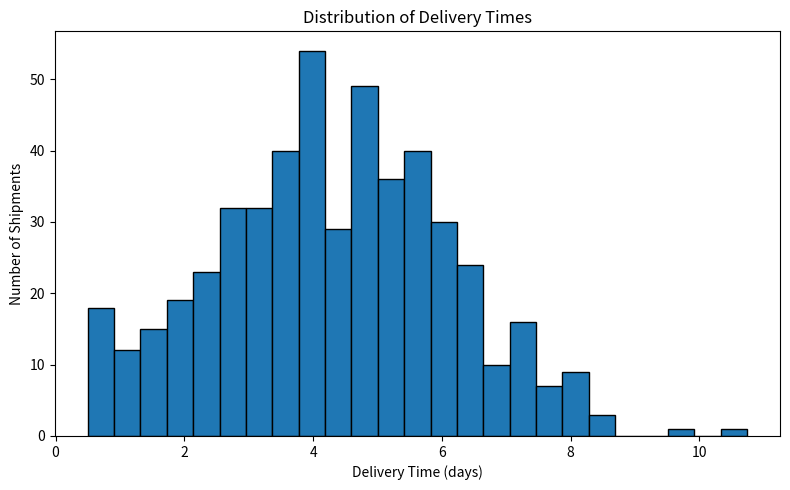
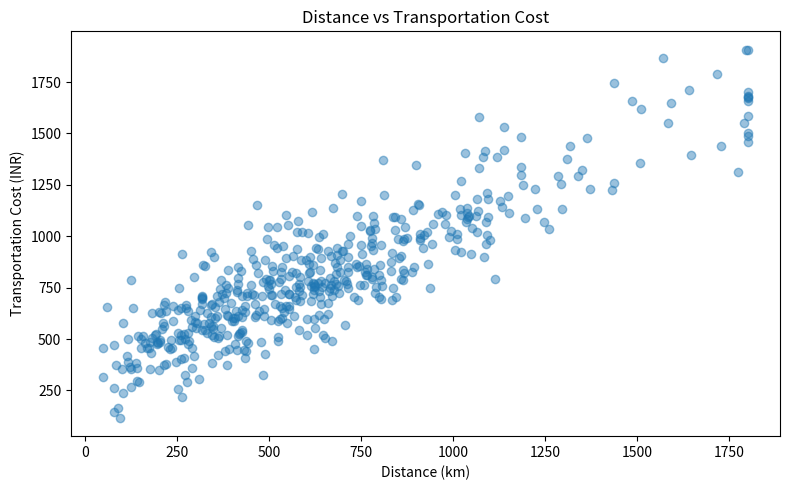
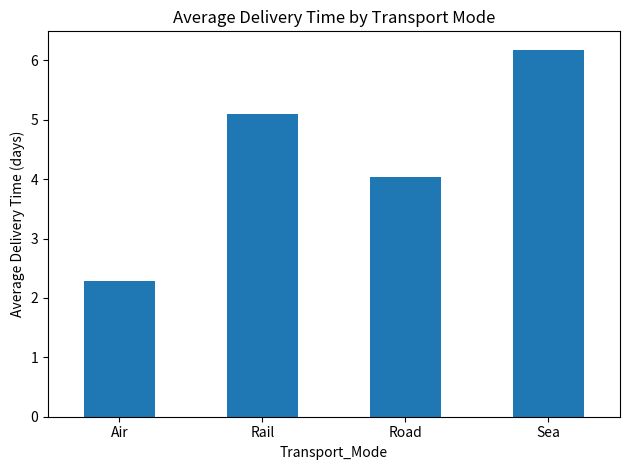
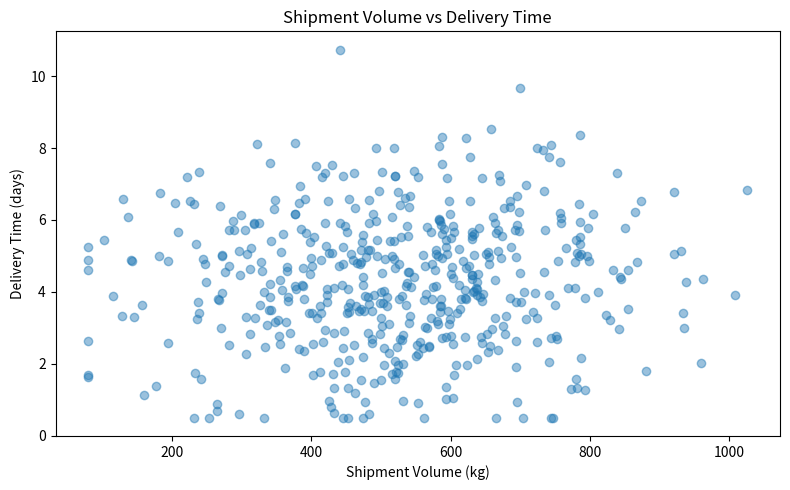
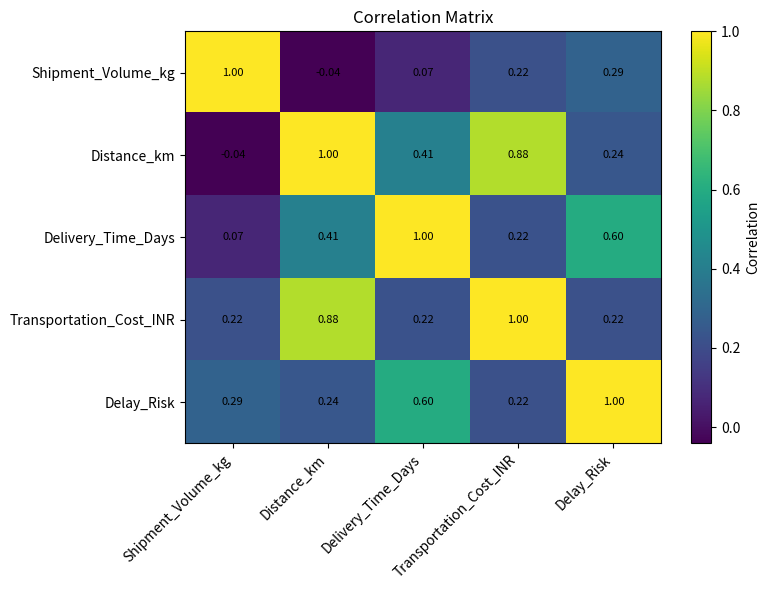

These charts were generated, in order, by the following Python code:
"""
Week 3 - Advanced Data Analysis and Visualization in Logistics
Hypothetical logistics dataset, EDA, visualization and insights.
"""

import numpy as np
import pandas as pd
import matplotlib.pyplot as plt

# 1. Create reproducible hypothetical logistics data
rng = np.random.default_rng(42)
n = 500

regions = rng.choice(["North","South","East","West"], n)
modes = rng.choice(["Road","Rail","Air","Sea"], n, p=[0.55,0.18,0.12,0.15])
categories = rng.choice(["Electronics","Apparel","Food","Industrial"], n)

shipment_volume = np.clip(rng.normal(520, 180, n), 80, 1200)
distance_km = np.clip(rng.gamma(3.0, 220, n), 50, 1800)

base_days = 1.2 + distance_km / 450
mode_adj = pd.Series(modes).map(
    {"Road":0.7, "Rail":1.8, "Air":-1.0, "Sea":3.0}
).to_numpy()

delivery_time = np.clip(
    base_days + mode_adj + shipment_volume / 900 +
    rng.normal(0, 1.2, n), 0.5, None
)

transport_cost = np.clip(
    120 + distance_km * 0.72 + shipment_volume * 0.42 +
    pd.Series(modes).map(
        {"Road":0, "Rail":-45, "Air":210, "Sea":-85}
    ).to_numpy() + rng.normal(0, 90, n),
    80, None
)

delay_risk = np.clip(
    0.10 + (delivery_time > np.percentile(delivery_time, 65)) * 0.18 +
    (shipment_volume > 700) * 0.10 + rng.normal(0, 0.07, n),
    0.01, 0.95
)

df = pd.DataFrame({
    "Shipment_ID": np.arange(10001, 10001+n),
    "Region": regions,
    "Transport_Mode": modes,
    "Product_Category": categories,
    "Shipment_Volume_kg": shipment_volume,
    "Distance_km": distance_km,
    "Delivery_Time_Days": delivery_time,
    "Transportation_Cost_INR": transport_cost,
    "Delay_Risk": delay_risk
})

# 2. Basic EDA
print("Shape:", df.shape)
print("\nData types:\n", df.dtypes)
print("\nMissing values:\n", df.isna().sum())
print("\nDuplicates:", df.duplicated().sum())
print("\nDescriptive statistics:\n", df.describe())

# 3. Central tendency
for col in ["Shipment_Volume_kg","Distance_km","Delivery_Time_Days",
            "Transportation_Cost_INR","Delay_Risk"]:
    print(f"{col}: mean={df[col].mean():.2f}, "
          f"median={df[col].median():.2f}, "
          f"std={df[col].std():.2f}")

# 4. Distribution
plt.figure(figsize=(8,5))
plt.hist(df["Delivery_Time_Days"], bins=25, edgecolor="black")
plt.xlabel("Delivery Time (days)")
plt.ylabel("Number of Shipments")
plt.title("Distribution of Delivery Times")
plt.tight_layout()
plt.show()

# 5. Relationship: distance and cost
plt.figure(figsize=(8,5))
plt.scatter(df["Distance_km"], df["Transportation_Cost_INR"], alpha=0.45)
plt.xlabel("Distance (km)")
plt.ylabel("Transportation Cost (INR)")
plt.title("Distance vs Transportation Cost")
plt.tight_layout()
plt.show()

# 6. Compare transport modes
mode_summary = df.groupby("Transport_Mode").agg(
    Avg_Delivery_Days=("Delivery_Time_Days","mean"),
    Avg_Cost_INR=("Transportation_Cost_INR","mean"),
    Avg_Delay_Risk=("Delay_Risk","mean")
)
print("\nMode summary:\n", mode_summary)

mode_summary["Avg_Delivery_Days"].plot(kind="bar")
plt.ylabel("Average Delivery Time (days)")
plt.title("Average Delivery Time by Transport Mode")
plt.xticks(rotation=0)
plt.tight_layout()
plt.show()

# 7. Volume vs delivery time
plt.figure(figsize=(8,5))
plt.scatter(df["Shipment_Volume_kg"], df["Delivery_Time_Days"], alpha=0.45)
plt.xlabel("Shipment Volume (kg)")
plt.ylabel("Delivery Time (days)")
plt.title("Shipment Volume vs Delivery Time")
plt.tight_layout()
plt.show()

# 8. Correlation analysis
numeric_cols = ["Shipment_Volume_kg","Distance_km","Delivery_Time_Days",
                "Transportation_Cost_INR","Delay_Risk"]
corr = df[numeric_cols].corr()
print("\nCorrelation matrix:\n", corr)

plt.figure(figsize=(8,6))
plt.imshow(corr, aspect="auto")
plt.xticks(range(len(corr.columns)), corr.columns, rotation=45, ha="right")
plt.yticks(range(len(corr.columns)), corr.columns)
plt.colorbar(label="Correlation")
plt.title("Correlation Matrix")
for i in range(len(corr)):
    for j in range(len(corr)):
        plt.text(j, i, f"{corr.iloc[i,j]:.2f}",
                 ha="center", va="center", fontsize=8)
plt.tight_layout()
plt.show()

# 9. Example operational insight
print("\nRecommendation:")
print("- Use transport-mode comparisons to balance speed and cost.")
print("- Prioritize long-distance shipments for route/cost optimization.")
print("- Monitor high-volume shipments because they can increase delivery time.")
